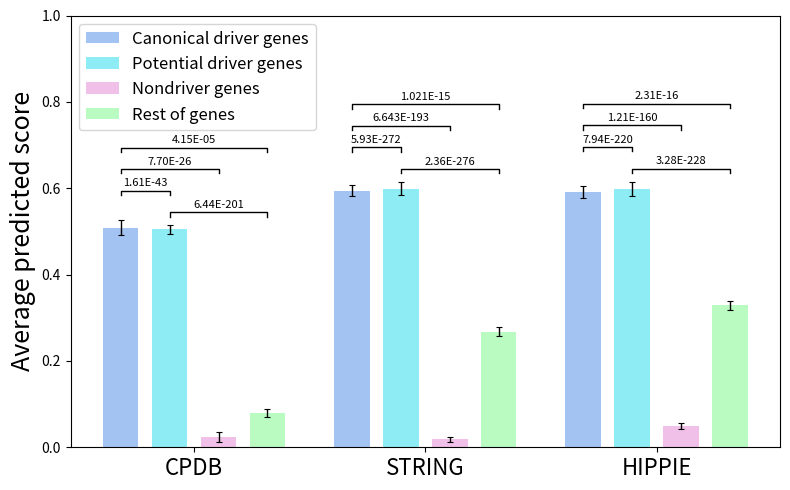

Source code (Python): (Note: this script raises an exception after producing the figure.)
import matplotlib.pyplot as plt
import numpy as np
import os

# Data for the plot
networks = ['CPDB', 'STRING', 'HIPPIE']
categories = ['Canonical driver genes', 'Potential driver genes', 'Nondriver genes', 'Rest of genes']
predicted_scores = [
    [0.84709316, 0.840757, 0.038428705, 0.13210054],  # CPDB scores
    [0.9904424426744190, 0.9981801071284640, 0.030308282997256600, 0.44687549206073200],   # STRING scores
    [0.9849851791129030, 0.9974297007829980, 0.08101516925777780, 0.5473833623830690],   # HIPPIE scores
]
errors = [
    [0.029387883, 0.01634637, 0.01912501, 0.013932662],  # CPDB error bars
    [0.021346225, 0.02605839, 0.01055604, 0.01839576],   # STRING error bars
    [0.022136463, 0.02836824, 0.01134865, 0.01707403],  # HIPPIE error bars
]
p_values = [
    ['4.15E-05', '7.70E-26', '1.61E-43', '6.44E-201'],  # CPDB
    ['1.021E-15', '6.643E-193', '5.93E-272', '2.36E-276'],  # STRING
    ['2.31E-16', '1.21E-160', '7.94E-220', '3.28E-228'],  # HIPPIE
]

# Bar width and spacing
bar_width = 0.8
group_spacing = 0.8
bar_spacing = 0.3
x = np.arange(len(networks)) * (len(categories) * (bar_width + bar_spacing) + group_spacing)

# Colors for the bars
colors = ['#a3c4f3', '#8eecf5', '#f1c0e8', '#b9fbc0']

# Create the figure and axes
fig, ax = plt.subplots(figsize=(8, 5))

# Scale predicted scores to match max height of ~0.3
scaling_factor = 0.3 / 0.5
scaled_scores = [[score * scaling_factor for score in network] for network in predicted_scores]
scaled_errors = [[error * scaling_factor for error in network] for network in errors]

# Plot the bars with error bars
error_bar_settings = {
    'elinewidth': 1.0,
    'capsize': 2,
    'capthick': 0.8
}

for i, category in enumerate(categories):
    category_scores = [scaled_scores[j][i] for j in range(len(networks))]
    category_errors = [scaled_errors[j][i] for j in range(len(networks))]
    positions = x + i * (bar_width + bar_spacing)
    ax.bar(positions, category_scores, bar_width, label=category, color=colors[i], yerr=category_errors, error_kw=error_bar_settings)

# Add brackets (lines) with p-values for each network group
general_offset = 0.05
line_height_increment = 0.01
p_value_text_offset = line_height_increment + 0.005  # Consistent text offset for all p-values

# Adjust the spacing between the bottom line and the error bars
error_bar_margin = 0.02  # Space between the error bars and the bottom line
p_value_text_offset = line_height_increment + 0.01  # Increased offset for more space between lines and numbers

for i, network in enumerate(networks):
    x_group = x[i]
    bar_positions = [x_group + j * (bar_width + bar_spacing) for j in range(len(categories))]
    heights = [scaled_scores[i][j] + scaled_errors[i][j] for j in range(len(categories))]

    # Bottom line: 2nd to 4th bar
    y = max(heights[1], heights[3]) + error_bar_margin  # Add margin to separate from error bars
    ax.plot([bar_positions[1], bar_positions[1], bar_positions[3], bar_positions[3]], 
            [y, y + line_height_increment, y + line_height_increment, y], color='black', linewidth=1)
    ax.text((bar_positions[1] + bar_positions[3]) / 2, y + p_value_text_offset, p_values[i][3], ha='center', fontsize=8)

    # Third line: 1st to 2nd bar
    y += general_offset
    ax.plot([bar_positions[0], bar_positions[0], bar_positions[1], bar_positions[1]], 
            [y, y + line_height_increment, y + line_height_increment, y], color='black', linewidth=1)
    ax.text((bar_positions[0] + bar_positions[1]) / 2, y + p_value_text_offset, p_values[i][2], ha='center', fontsize=8)

    # Second line: 1st to 3rd bar
    y += general_offset
    ax.plot([bar_positions[0], bar_positions[0], bar_positions[2], bar_positions[2]], 
            [y, y + line_height_increment, y + line_height_increment, y], color='black', linewidth=1)
    ax.text((bar_positions[0] + bar_positions[2]) / 2, y + p_value_text_offset, p_values[i][1], ha='center', fontsize=8)

    # Topmost line: 1st to 4th bar
    y += general_offset
    ax.plot([bar_positions[0], bar_positions[0], bar_positions[3], bar_positions[3]], 
            [y, y + line_height_increment, y + line_height_increment, y], color='black', linewidth=1)
    ax.text((bar_positions[0] + bar_positions[3]) / 2, y + p_value_text_offset, p_values[i][0], ha='center', fontsize=8)

# Set axis labels and title
ax.set_ylabel('Average predicted score', fontsize=18)
ax.set_xticks(x + 1.5 * (bar_width + bar_spacing))
ax.set_xticklabels(networks, fontsize=16)
ax.set_ylim(0, 1.0)

# Add legend
ax.legend(title=None, loc='upper left', fontsize=12)

# Adjust layout
plt.tight_layout()

# Save the plot
file_path = os.path.join('results/', 'average_predicted_scores.png')
plt.savefig(file_path, dpi=300, bbox_inches='tight')
plt.show()
